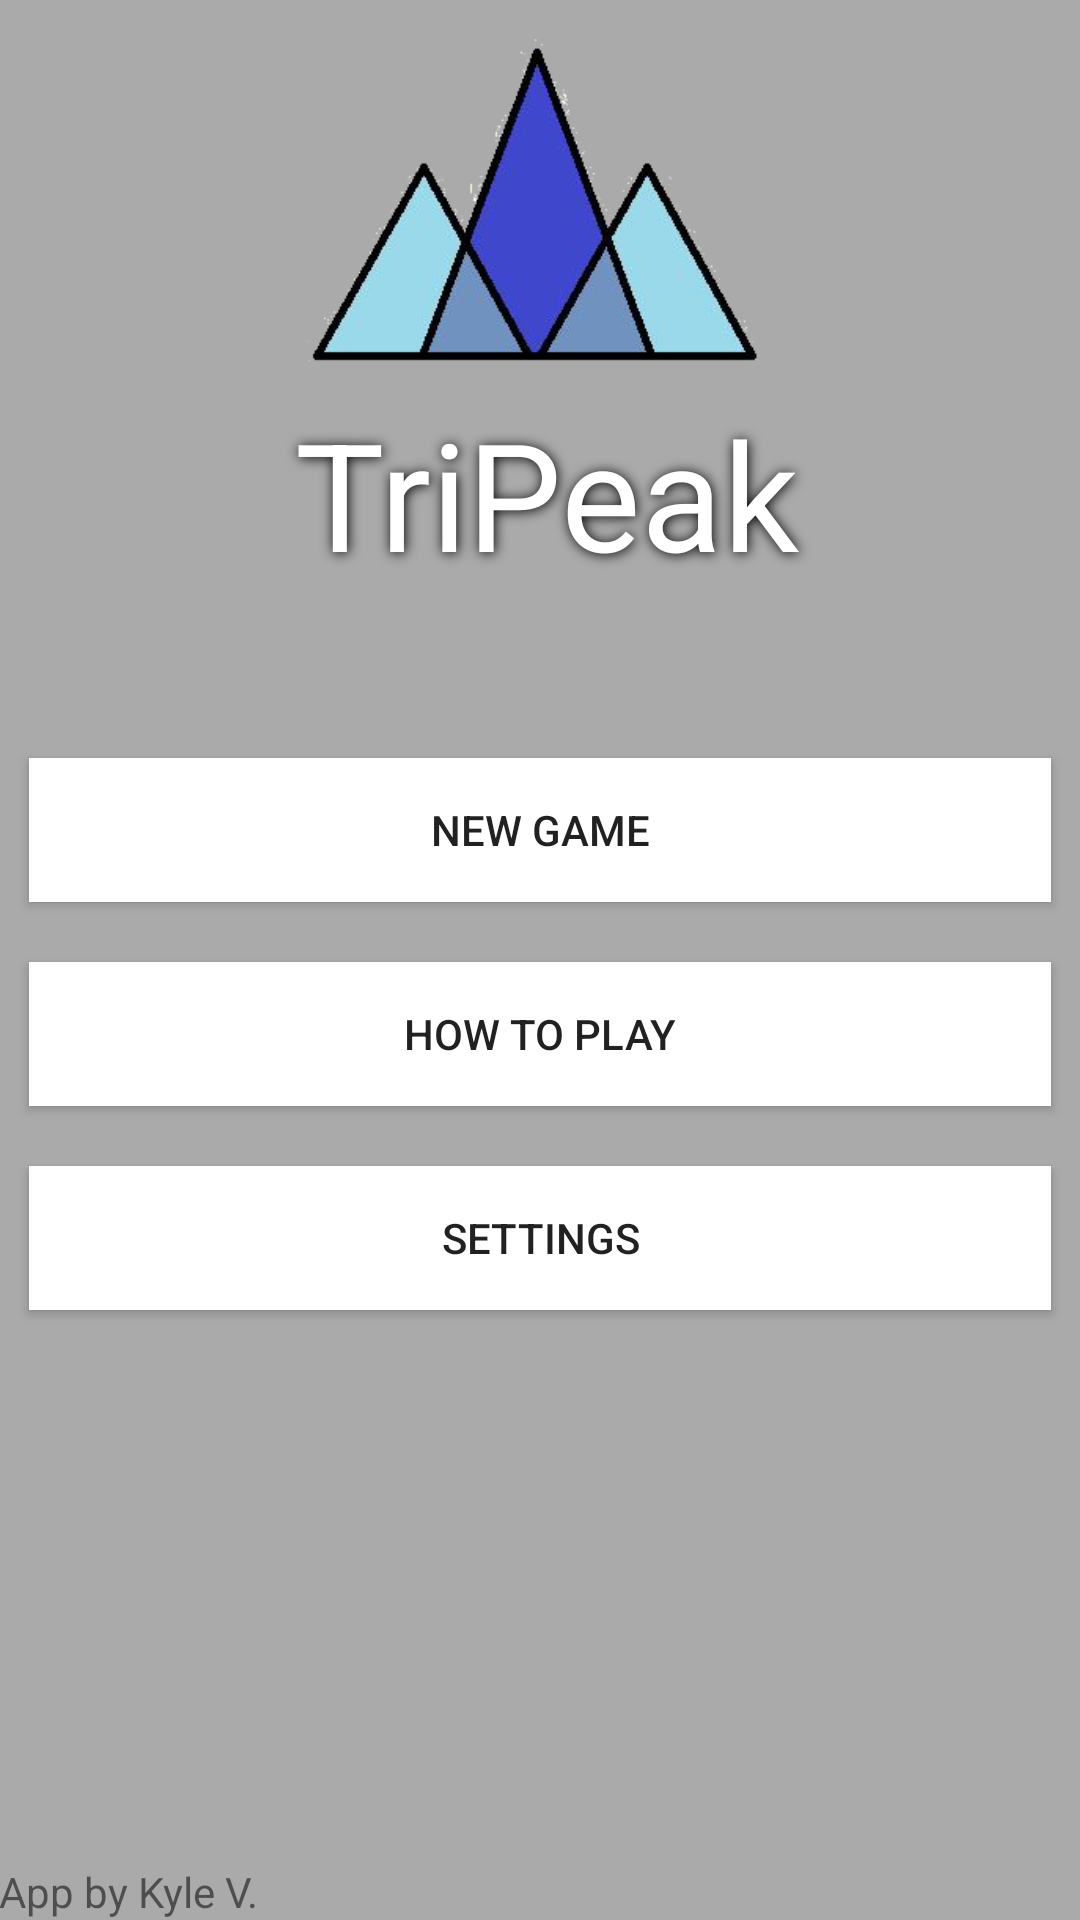

Produce the Android XML layout that renders to this screen, including the resource entries it uses.
<!-- AndroidManifest.xml: application theme AppTheme -->
<!-- res/layout/activity_main_menu.xml -->
<RelativeLayout xmlns:android="http://schemas.android.com/apk/res/android"
    xmlns:tools="http://schemas.android.com/tools" android:layout_width="match_parent"
    android:layout_height="match_parent" android:paddingLeft="@dimen/activity_horizontal_margin"
    android:paddingRight="@dimen/activity_horizontal_margin"
    android:paddingTop="@dimen/activity_vertical_margin"
    android:paddingBottom="@dimen/activity_vertical_margin" tools:context=".MainMenu"
    android:background="@android:color/darker_gray">

    <LinearLayout
        android:orientation="vertical"
        android:layout_width="match_parent"
        android:layout_height="match_parent"
        android:layout_alignParentBottom="true"
        android:layout_alignParentLeft="true"
        android:layout_alignParentStart="true"
        android:dividerPadding="40dp"
        android:id="@+id/linearLayout">

        <ImageView
            android:layout_width="181dp"
            android:layout_height="131dp"
            android:id="@+id/imageView"
            android:src="@drawable/logo"
            android:layout_above="@+id/title"
            android:layout_alignParentRight="true"
            android:layout_alignParentEnd="true"
            android:layout_gravity="center_horizontal" />

        <TextView
            android:layout_width="fill_parent"
            android:layout_height="wrap_content"
            android:text="TriPeak"
            android:id="@+id/title"
            style="@style/shadow"
            android:layout_above="@+id/startGame"
            android:layout_centerHorizontal="true"
            android:layout_marginBottom="41dp"
            android:gravity="center" />

        <Button
            android:layout_width="fill_parent"
            android:layout_height="wrap_content"
            android:text="New Game"
            android:id="@+id/startGame"
            android:onClick="game"
            android:layout_margin="10dp"
            android:layout_centerVertical="true"
            android:layout_alignLeft="@+id/settings"
            android:layout_alignStart="@+id/settings"
            android:layout_gravity="center_horizontal"
            android:background="@android:color/background_light" />

        <Button
            android:layout_width="fill_parent"
            android:layout_height="wrap_content"
            android:text="How To Play"
            android:id="@+id/howTo"
            android:onClick="howTo"
            android:layout_margin="10dp"
            android:layout_below="@+id/settings"
            android:layout_centerHorizontal="true"
            android:layout_row="1"
            android:layout_column="0"
            android:layout_gravity="center_horizontal"
            android:elegantTextHeight="false"
            android:background="@android:color/background_light" />

        <Button
            android:layout_width="fill_parent"
            android:layout_height="wrap_content"
            android:text="Settings"
            android:id="@+id/settings"
            android:onClick="settings"
            android:layout_margin="10dp"
            android:layout_below="@+id/startGame"
            android:layout_centerHorizontal="true"
            android:layout_row="0"
            android:layout_column="1"
            android:layout_gravity="center_horizontal"
            android:background="@android:color/background_light" />

    </LinearLayout>

    <TextView
        android:layout_width="wrap_content"
        android:layout_height="wrap_content"
        android:textAppearance="?android:attr/textAppearanceSmall"
        android:text="App by Kyle V."
        android:id="@+id/textView4"
        android:layout_alignParentBottom="true" />


</RelativeLayout>
<!-- resources referenced by this layout -->
<resources>
  <!-- drawable logo: png bitmap (drawable, 34731 bytes) -->
  <style name="shadow">
          <item name="android:paddingLeft">4dp</item>
          <item name="android:paddingBottom">4dp</item>
          <item name="android:textColor">#ffffffff</item>
          <item name="android:textSize">50sp</item>
          <item name="android:shadowColor">#000000</item>
          <item name="android:shadowDx">1</item>
          <item name="android:shadowDy">1</item>
          <item name="android:shadowRadius">10</item>
      </style>
  <style name="AppTheme" parent="Theme.AppCompat.Light.DarkActionBar">
          
      </style>
</resources>
